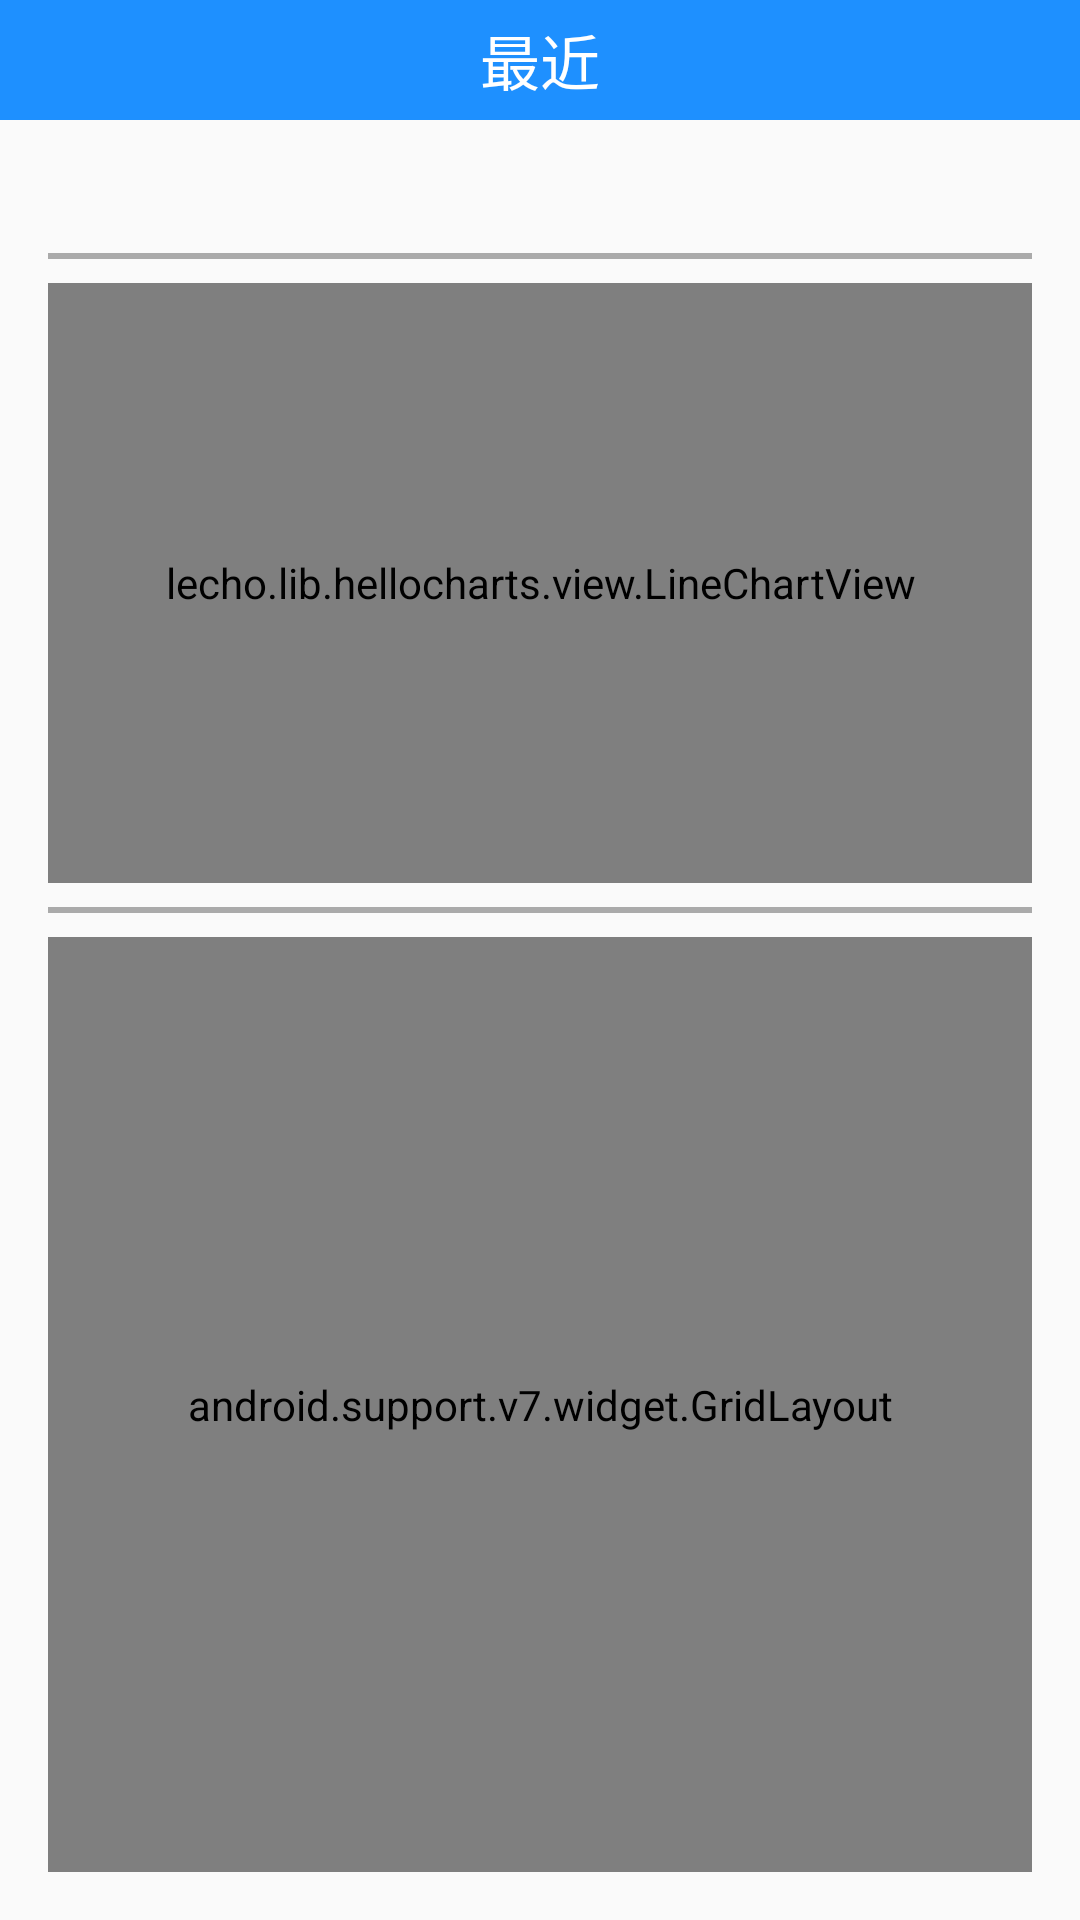

Layout XML and referenced resources for this Android screen:
<!-- AndroidManifest.xml: application theme AppTheme -->
<!-- res/layout/recent_layout.xml -->
<?xml version="1.0" encoding="utf-8"?>
<RelativeLayout xmlns:android="http://schemas.android.com/apk/res/android"

    xmlns:tools="http://schemas.android.com/tools"
    android:layout_width="match_parent"
    android:layout_height="match_parent"
    tools:ignore="MissingPrefix">

    <TextView
        android:id="@+id/recent_up_text"
        android:layout_width="match_parent"
        android:layout_height="40dp"
        android:background="@color/blue"
        android:text="最近"
        android:textSize="20sp"
        android:textColor="@color/white"
        android:gravity="center" />

    <LinearLayout
        android:layout_width="match_parent"
        android:layout_height="match_parent"
        android:orientation="vertical"
        android:paddingBottom="16dp"
        android:paddingLeft="16dp"
        android:paddingRight="16dp"
        android:paddingTop="16dp"
        android:layout_alignParentLeft="true"
        android:layout_alignParentStart="true"
        android:layout_below="@+id/recent_up_text"
        android:layout_alignParentRight="true"
        android:layout_alignParentEnd="true">
        <LinearLayout
            android:layout_width="match_parent"
            android:layout_height="wrap_content"
            android:orientation="horizontal">
            <ImageView
                android:layout_width="@dimen/arrow_height"
                android:layout_height="@dimen/arrow_width"
                android:scaleType="centerInside"
                android:onClick="decmonth"
                android:src="@drawable/arrow_rotate"/>
            <TextView
                android:id="@+id/recent_infor_top_month"
                android:layout_width="0dp"
                android:layout_weight="1"
                android:drawablePadding="3dp"
                android:layout_height="wrap_content"
                android:textSize="@dimen/recent_label_size"
                android:gravity="center"
                />
            <ImageView
                android:layout_width="@dimen/arrow_height"
                android:layout_height="@dimen/arrow_width"
                android:scaleType="centerInside"
                android:onClick="incmonth"
                android:src="@drawable/hui_discount_item_rule_arrow"/>
        </LinearLayout>

        <View
            android:layout_width="match_parent"
            android:layout_height="2dp"
            android:layout_marginBottom="8dp"
            android:layout_marginTop="8dp"
            android:background="@android:color/darker_gray" />

        
            
            
            

        
        <lecho.lib.hellocharts.view.LineChartView
            android:id="@+id/chart_bottom"
            android:layout_width="match_parent"
            android:layout_height="200dp" />
        <View
            android:layout_width="match_parent"
            android:layout_height="2dp"
            android:layout_marginBottom="8dp"
            android:layout_marginTop="8dp"
            android:background="@android:color/darker_gray" />

        <android.support.v7.widget.GridLayout
            xmlns:app="http://schemas.android.com/apk/res-auto"
            android:id="@+id/Grid"
            android:layout_width="match_parent"
            android:layout_height="0dp"
            android:layout_weight="1"
            app:columnCount="2"
            app:rowCount="4">

            <TextView
                android:id="@+id/recent_infor_date_tv"
                android:gravity="center|bottom"
                android:text="@string/recent_infor_date_label"
                app:layout_column="0"
                app:layout_columnWeight="1"
                app:layout_rowWeight="1"
                app:layout_row="0" />

            <TextView
                android:id="@+id/recent_infor_date_data"
                app:layout_column="0"
                app:layout_row="1"
                android:gravity="center|top"
                android:text="1234"
                android:textSize="@dimen/recent_data_size"
                app:layout_columnWeight="1"
                app:layout_rowWeight="1"/>

            <TextView
                android:id="@+id/recent_infor_step_tv"
                android:text="@string/recent_infor_step_label"
                android:gravity="center|bottom"
                app:layout_column="1"
                app:layout_row="0"

                app:layout_columnWeight="1"
                app:layout_rowWeight="1"/>

            <TextView
                android:id="@+id/recent_infor_step_data"
                app:layout_column="1"
                app:layout_row="1"
                android:gravity="center|top"
                android:text="1234"
                android:textSize="@dimen/recent_data_size"
                app:layout_columnWeight="1"
                app:layout_rowWeight="1"/>

            <TextView
                android:id="@+id/recent_infor_length_tv"

                android:text="@string/recent_infor_length_label"
                android:gravity="center|bottom"
                app:layout_column="0"
                app:layout_row="2"
                app:layout_columnWeight="1"
                app:layout_rowWeight="1"/>

            <TextView
                android:id="@+id/recent_infor_length_data"
                app:layout_column="0"
                app:layout_row="3"
                android:gravity="center|top"
                android:text="1234"
                android:textSize="@dimen/recent_data_size"
                app:layout_columnWeight="1"
                app:layout_rowWeight="1"/>

            <TextView
                android:id="@+id/recent_infor_calorie_tv"

                android:text="@string/recent_infor_calorie_label"
                android:gravity="center|bottom"
                app:layout_column="1"
                app:layout_row="2"
                app:layout_columnWeight="1"
                app:layout_rowWeight="1"/>

            <TextView
                android:id="@+id/recent_infor_calorie_data"
                app:layout_column="1"
                app:layout_row="3"
                android:gravity="center|top"
                android:text="1234"
                android:textSize="@dimen/recent_data_size"
                app:layout_columnWeight="1"
                app:layout_rowWeight="1"/>
        </android.support.v7.widget.GridLayout>


    </LinearLayout>
</RelativeLayout>
<!-- resources referenced by this layout -->
<resources>
  <color name="blue">#1E90FF</color>
  <color name="white">#ffffff</color>
  <dimen name="arrow_height">20dip</dimen>
  <dimen name="arrow_width">20dip</dimen>
  <dimen name="recent_data_size">30dp</dimen>
  <dimen name="recent_label_size">15dp</dimen>
  <!-- drawable arrow_rotate (drawable) -->
  <?xml version="1.0" encoding="utf-8"?>
  <rotate xmlns:android="http://schemas.android.com/apk/res/android"
      android:drawable="@drawable/hui_discount_item_rule_arrow"
      android:fromDegrees="180"
      android:toDegrees="180"
      android:pivotX="50%"
      android:pivotY="50%">
  </rotate>
  <string name="recent_infor_calorie_label">消耗</string>
  <string name="recent_infor_date_label">日期</string>
  <string name="recent_infor_length_label">里程</string>
  <string name="recent_infor_step_label">步数</string>
  <style name="AppTheme" parent="Theme.AppCompat.DayNight.NoActionBar">
          
          <item name="colorPrimary">@color/blue</item>
          <item name="colorPrimaryDark">@color/blue</item>
          <item name="colorAccent">@color/colorAccent</item>
      </style>
  <color name="colorAccent">#6d9eeb</color>
</resources>
